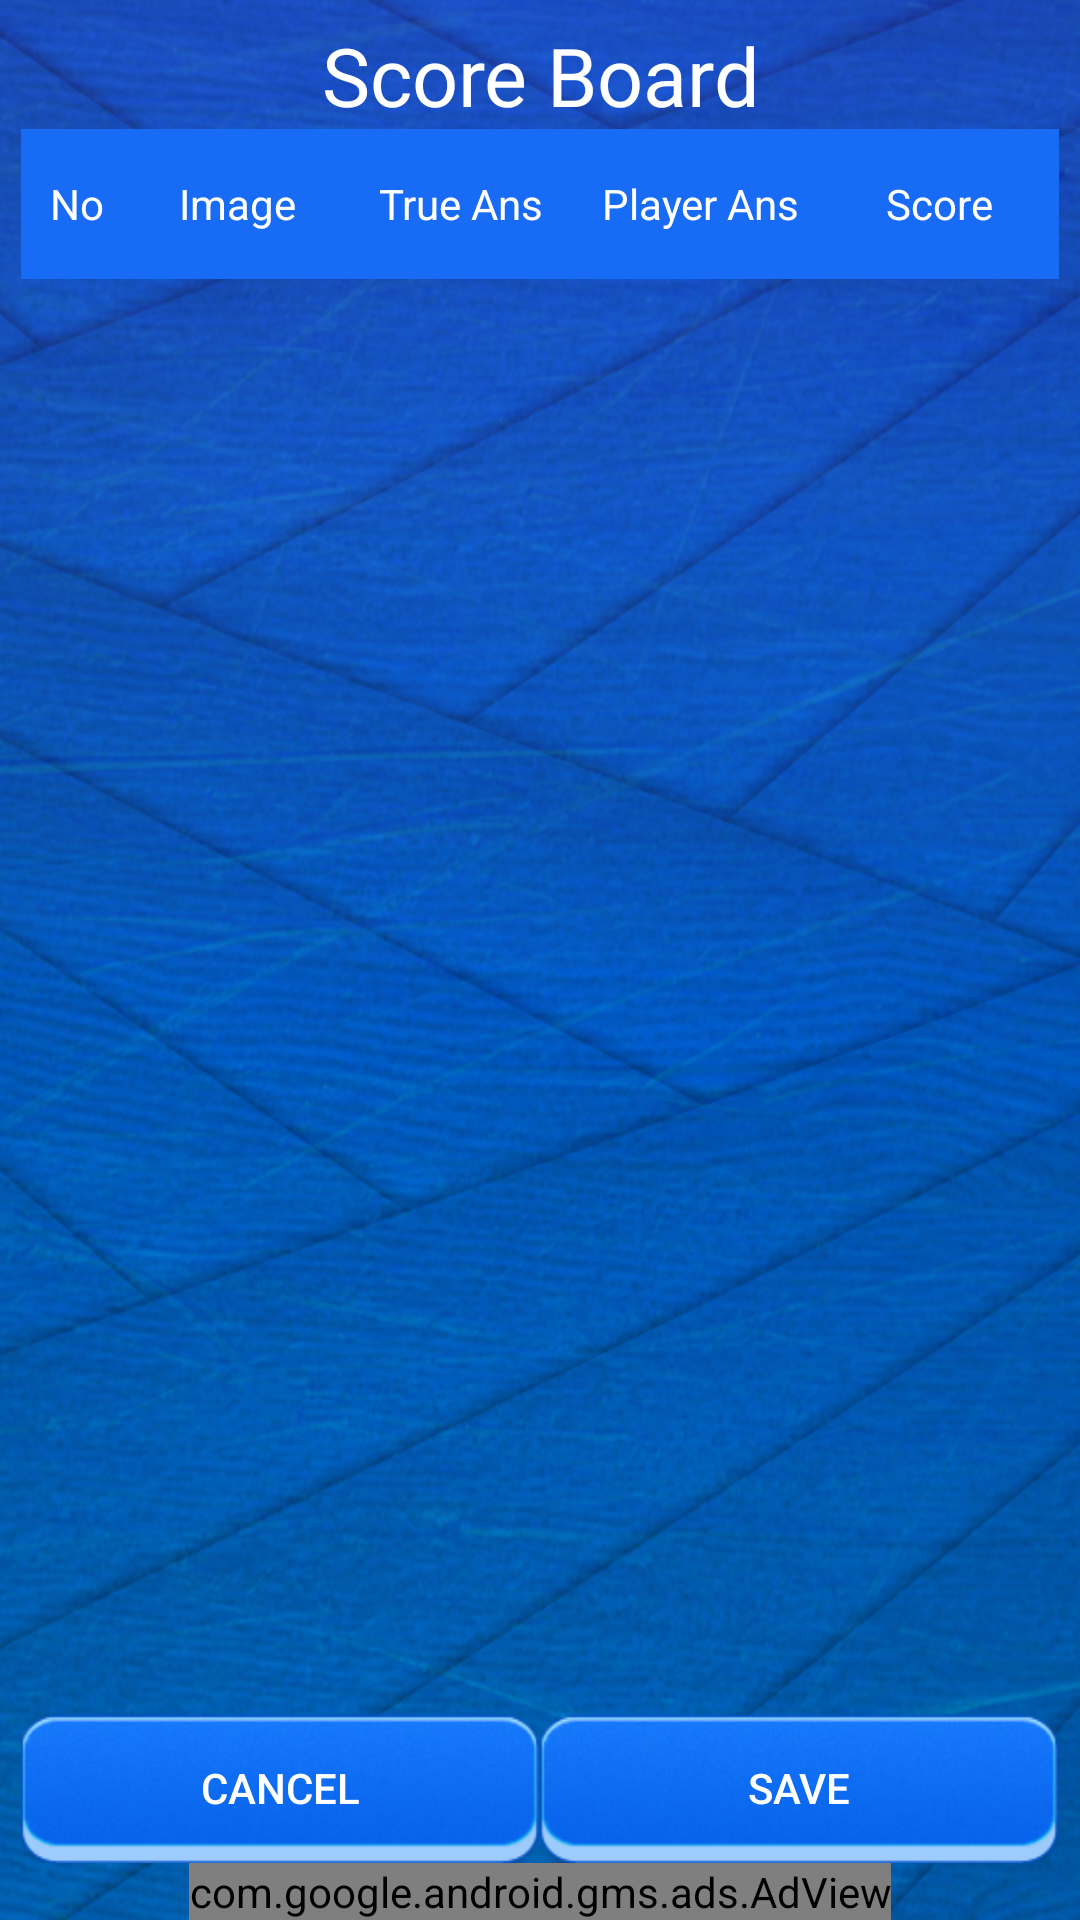

Android layout source for this screen:
<!-- AndroidManifest.xml: application theme AppTheme -->
<!-- res/layout/activity_score_bord.xml -->
<?xml version="1.0" encoding="utf-8"?>
<RelativeLayout xmlns:android="http://schemas.android.com/apk/res/android"
    xmlns:ads="http://schemas.android.com/apk/res-auto"
    android:layout_width="match_parent" android:layout_height="match_parent"
    android:background="@drawable/background"
    android:paddingRight="7dp"
    android:paddingLeft="7dp"
    android:paddingTop="7dp">

   <TextView
       android:layout_width="fill_parent"
       android:layout_height="wrap_content"
       android:text="Score Board"
       android:gravity="center"
       android:textSize="27sp"
       android:textColor="@android:color/white"
       android:id="@+id/textView2" />

    <LinearLayout
        android:orientation="horizontal"
        android:layout_width="fill_parent"
        android:layout_height="50dp"
        android:id="@+id/listViewHeader"
        android:gravity="center_vertical"
        android:background="#176bf5"
        android:layout_below="@+id/textView2">

        <TextView
            android:layout_width="wrap_content"
            android:layout_height="wrap_content"
            android:layout_weight="1"
            android:gravity="center"
            android:textColor="@android:color/white"
            android:text="No"
            android:id="@+id/t1" />

        <TextView
            android:layout_width="50dp"
            android:layout_height="wrap_content"
            android:layout_weight="1"
            android:gravity="center"
            android:textColor="@android:color/white"
            android:text="Image"
            android:id="@+id/t2" />

        <TextView
            android:layout_width="60dp"
            android:layout_height="wrap_content"
            android:layout_weight="1"
            android:gravity="center"
            android:textColor="@android:color/white"
            android:text="True Ans"
            android:id="@+id/t3" />


        <TextView
            android:layout_width="60dp"
            android:layout_height="wrap_content"
            android:layout_weight="1"
            android:gravity="center"
            android:text="Player Ans"
            android:textColor="@android:color/white"
            android:id="@+id/t4" />

        <TextView
            android:layout_width="60dp"
            android:layout_height="wrap_content"
            android:layout_weight="1"
            android:gravity="center"
            android:textColor="@android:color/white"
            android:text="Score"
            android:id="@+id/t5" />


        </LinearLayout>

    <ListView
        android:layout_width="fill_parent"
        android:layout_height="match_parent"
        android:id="@+id/subScoreBordListView"
        android:layout_marginTop="5dp"
        android:layout_below="@+id/listViewHeader"
        android:layout_above="@+id/linearLayout2"></ListView>

    <LinearLayout
        android:orientation="horizontal"
        android:layout_width="fill_parent"
        android:layout_height="wrap_content"
        android:layout_above="@+id/adView"
        android:id="@+id/linearLayout2">


        <Button
            android:layout_width="wrap_content"
            android:layout_height="50dp"
            android:layout_weight="1"
            android:text="Cancel"
            android:background="@drawable/button_click_main"
            android:textColor="@android:color/white"
            android:id="@+id/buttonCancel" />

        <Button
            android:layout_width="wrap_content"
            android:layout_height="50dp"
            android:layout_weight="1"
            android:text="Save"
            android:background="@drawable/button_click_main"
            android:textColor="@android:color/white"
            android:id="@+id/buttonSave" />
    </LinearLayout>
    <com.google.android.gms.ads.AdView
        android:id="@+id/adView"
        android:layout_width="wrap_content"
        android:layout_height="wrap_content"
        android:layout_centerHorizontal="true"
        android:layout_alignParentBottom="true"
        ads:adSize="BANNER"
        ads:adUnitId="@string/banner_ad_unit_id">
    </com.google.android.gms.ads.AdView>

</RelativeLayout>
<!-- resources referenced by this layout -->
<resources>
  <!-- drawable background: jpg bitmap (drawable, 356632 bytes) -->
  <!-- drawable button_click_main (drawable) -->
  <?xml version="1.0" encoding="utf-8"?>
  <selector xmlns:android="http://schemas.android.com/apk/res/android">
      <item android:state_pressed="true" android:drawable="@drawable/btn_click" />
      <item android:drawable="@drawable/btn" />
  </selector>
  <string name="banner_ad_unit_id">ca-app-pub-3940256099942544/6300978111</string>
  <style name="AppTheme" parent="Theme.AppCompat.Light.NoActionBar">
          
      </style>
  <!-- drawable btn_click: png bitmap (drawable, 17864 bytes) -->
  <!-- drawable btn: png bitmap (drawable, 17471 bytes) -->
</resources>
